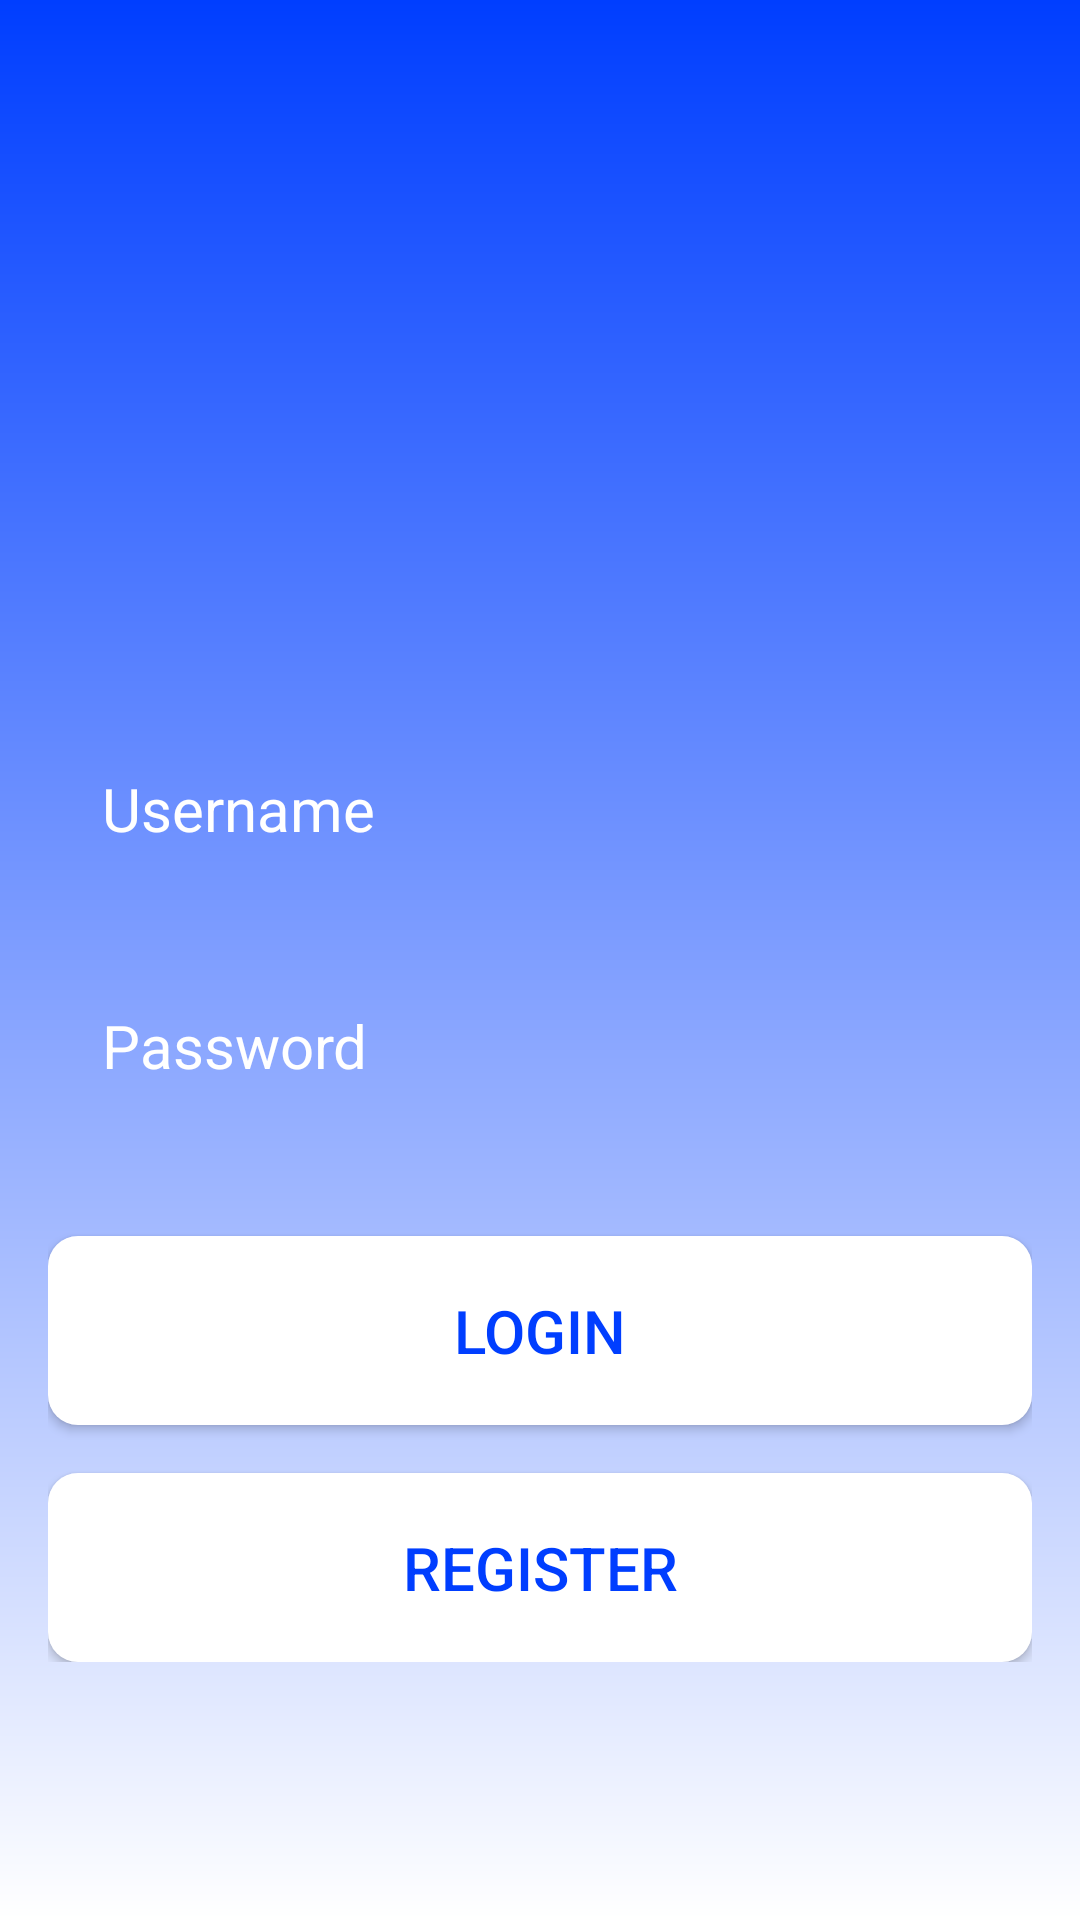

Android layout source for this screen:
<!-- AndroidManifest.xml: application theme Theme.Cinetrak -->
<!-- res/layout/activity_main.xml -->
<?xml version="1.0" encoding="utf-8"?>
<RelativeLayout xmlns:android="http://schemas.android.com/apk/res/android"
    xmlns:app="http://schemas.android.com/apk/res-auto"
    xmlns:tools="http://schemas.android.com/tools"
    android:id="@+id/main"
    android:layout_width="match_parent"
    android:layout_height="match_parent"
    android:background="@drawable/login_background"
    android:gravity="center"
    android:padding="16dp"
    tools:context=".MainActivity">

    <LinearLayout
        android:layout_width="match_parent"
        android:layout_height="wrap_content"
        android:gravity="center"
        android:orientation="vertical">

        <ImageView
            android:layout_width="120dp"
            android:layout_height="120dp"
            android:src="@drawable/cinetraklogo"
            />

        <EditText
            android:layout_width="match_parent"
            android:layout_height="wrap_content"
            android:layout_marginTop="32dp"
            android:hint="Username"
            android:textColor="@color/white"
            android:textColorHint="@color/white"
            android:textSize="20sp"
            android:background="@drawable/rounded_corner"
            android:padding="18dp"
            android:inputType="text"
            android:id="@+id/username_input" />

        <EditText
            android:layout_width="match_parent"
            android:layout_height="wrap_content"
            android:layout_marginTop="16dp"
            android:hint="Password"
            android:textColor="@color/white"
            android:textColorHint="@color/white"
            android:textSize="20sp"
            android:background="@drawable/rounded_corner"
            android:padding="18dp"
            android:inputType="textPassword"
            android:id="@+id/password_input" />

        <Button
            android:layout_width="match_parent"
            android:layout_height="wrap_content"
            android:text="Login"
            android:background="@drawable/rounded_dark_grey"
            android:backgroundTint="@color/white"
            android:textColor="#003EFF"
            android:padding="18dp"
            android:layout_marginTop="32dp"
            android:textSize="20sp"
            android:id="@+id/login_btn"/>

        <Button
            android:layout_width="match_parent"
            android:layout_height="wrap_content"
            android:text="Register"
            android:background="@drawable/rounded_dark_grey"
            android:backgroundTint="@color/white"
            android:textColor="#003EFF"
            android:padding="18dp"
            android:layout_marginTop="16dp"
            android:textSize="20sp"
            android:id="@+id/register_btn"
            />




    </LinearLayout>


</RelativeLayout>
<!-- resources referenced by this layout -->
<resources>
  <!-- drawable login_background (drawable) -->
  <?xml version="1.0" encoding="utf-8"?>
  <shape xmlns:android="http://schemas.android.com/apk/res/android">
  
      <gradient android:type="linear" android:angle="90"
          android:startColor="#FFFFFF" android:endColor="#003EFF"/>
  </shape>
  <!-- drawable rounded_dark_grey (drawable) -->
  <shape xmlns:android="http://schemas.android.com/apk/res/android">
      <solid android:color="#616161" /> 
      <corners android:radius="10dp" /> 
      <padding android:left="8dp" android:right="8dp" android:top="4dp" android:bottom="4dp" />
  </shape>
  <style name="Theme.Cinetrak" parent="Base.Theme.Cinetrak" />
  <style name="Base.Theme.Cinetrak" parent="Theme.AppCompat.DayNight.NoActionBar">
          
          
      </style>
  <!-- not gathered from this repository: default colours our renderer supplied (Android Studio template values) -->
  <color name="white">#FFFFFFFF</color>
</resources>
